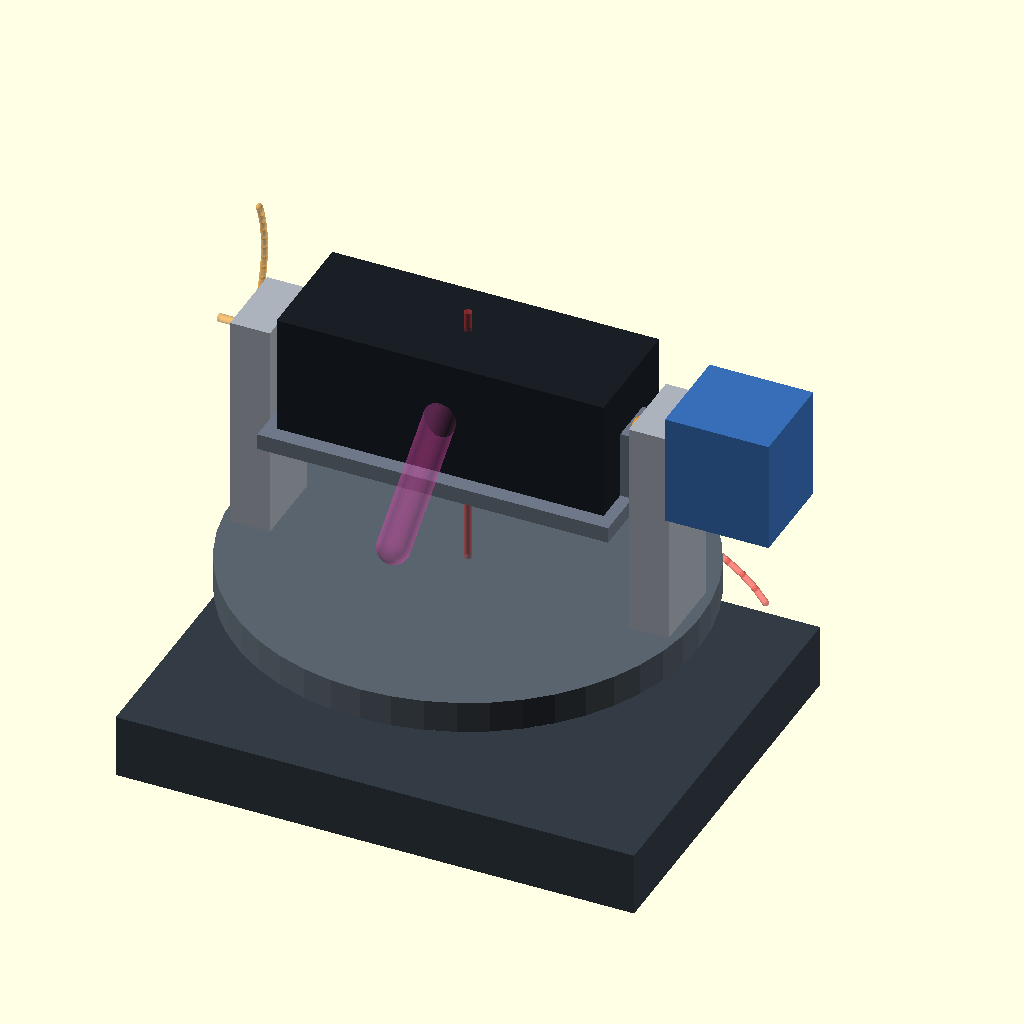
Cell 1: rendered with the file's own defaults.
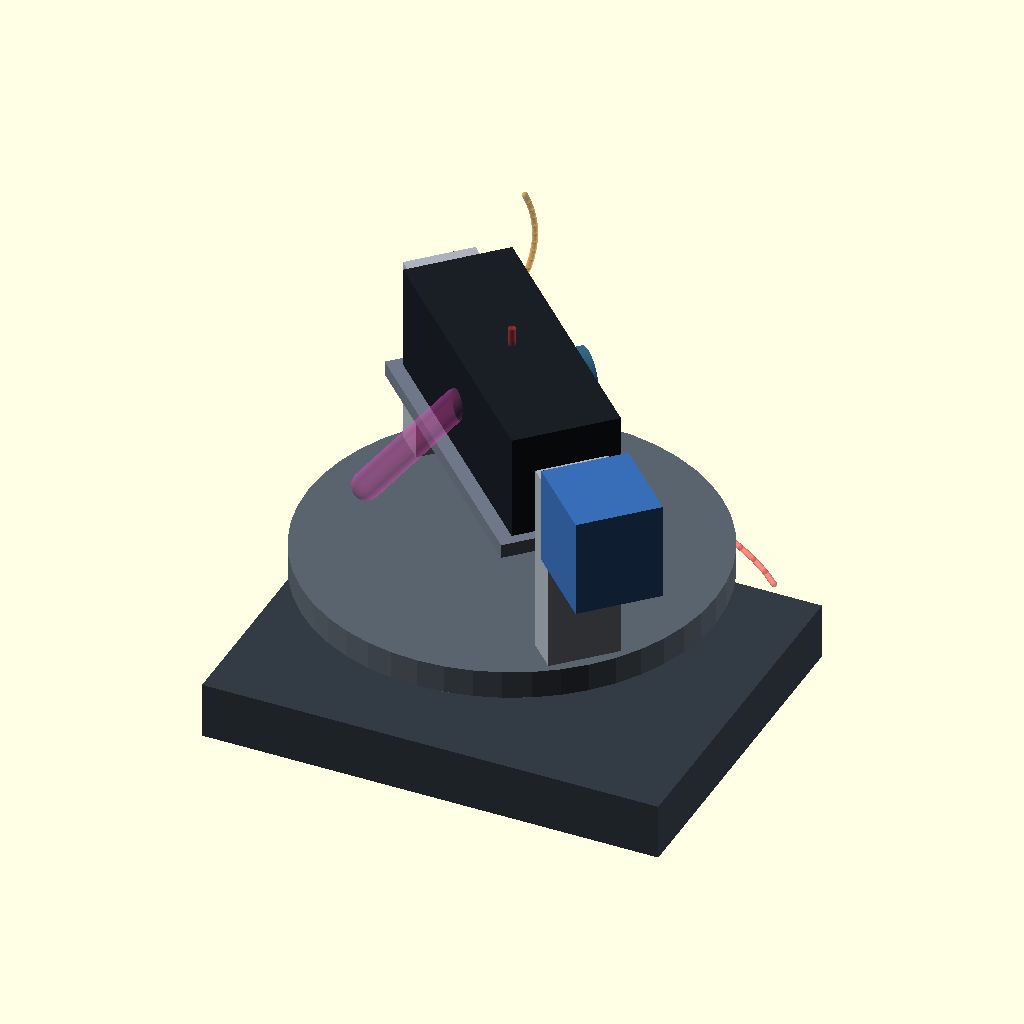
Cell 2 — pan_deg set to 45, the other parameters unchanged.
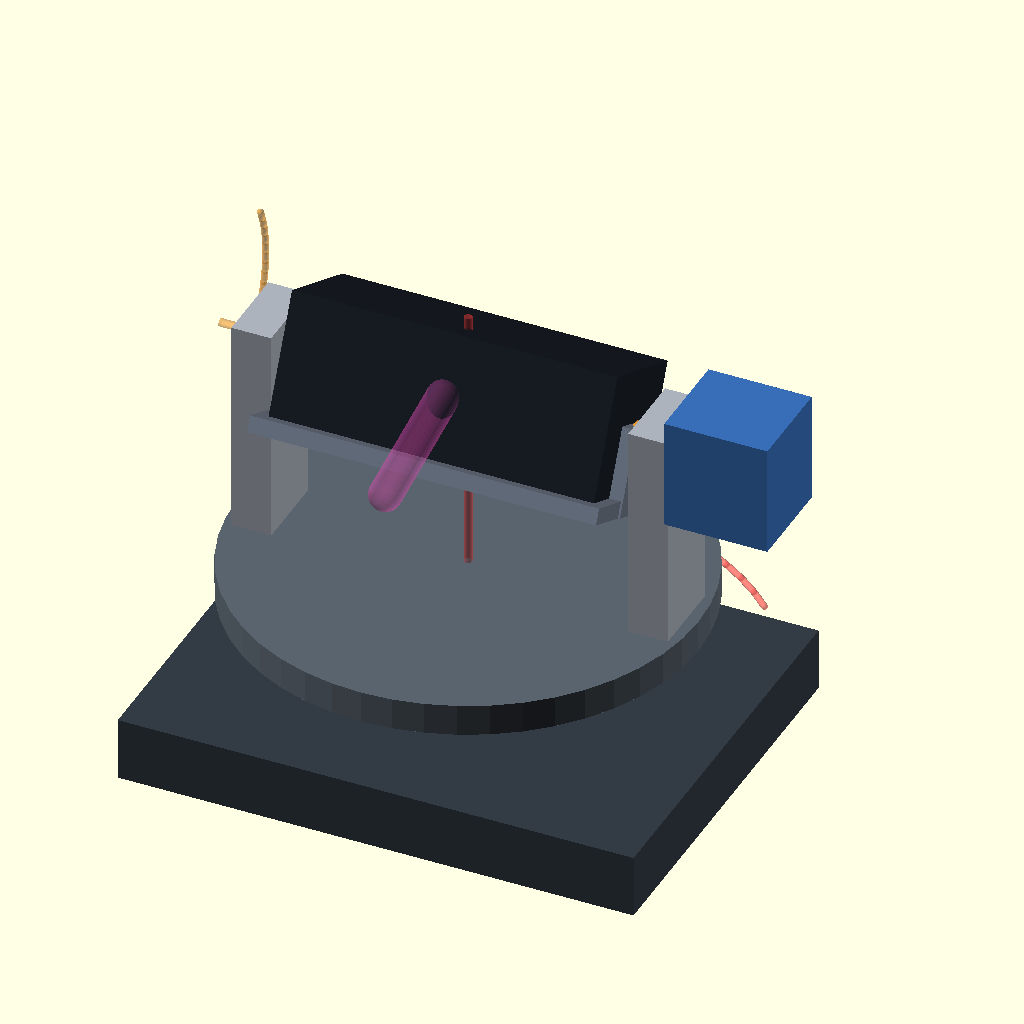
Cell 3: tilt_deg = 25 (everything else at default).
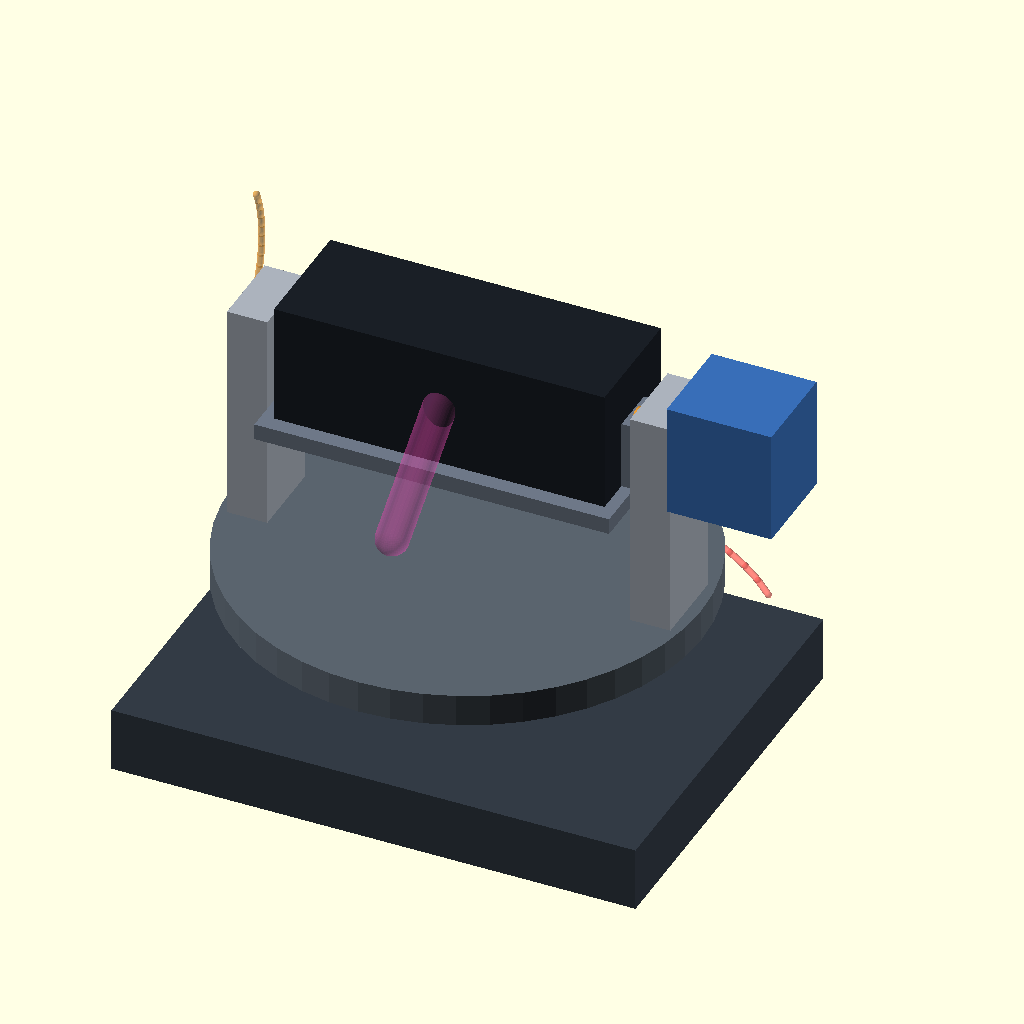
Cell 4 — show_axes set to false, the other parameters unchanged.
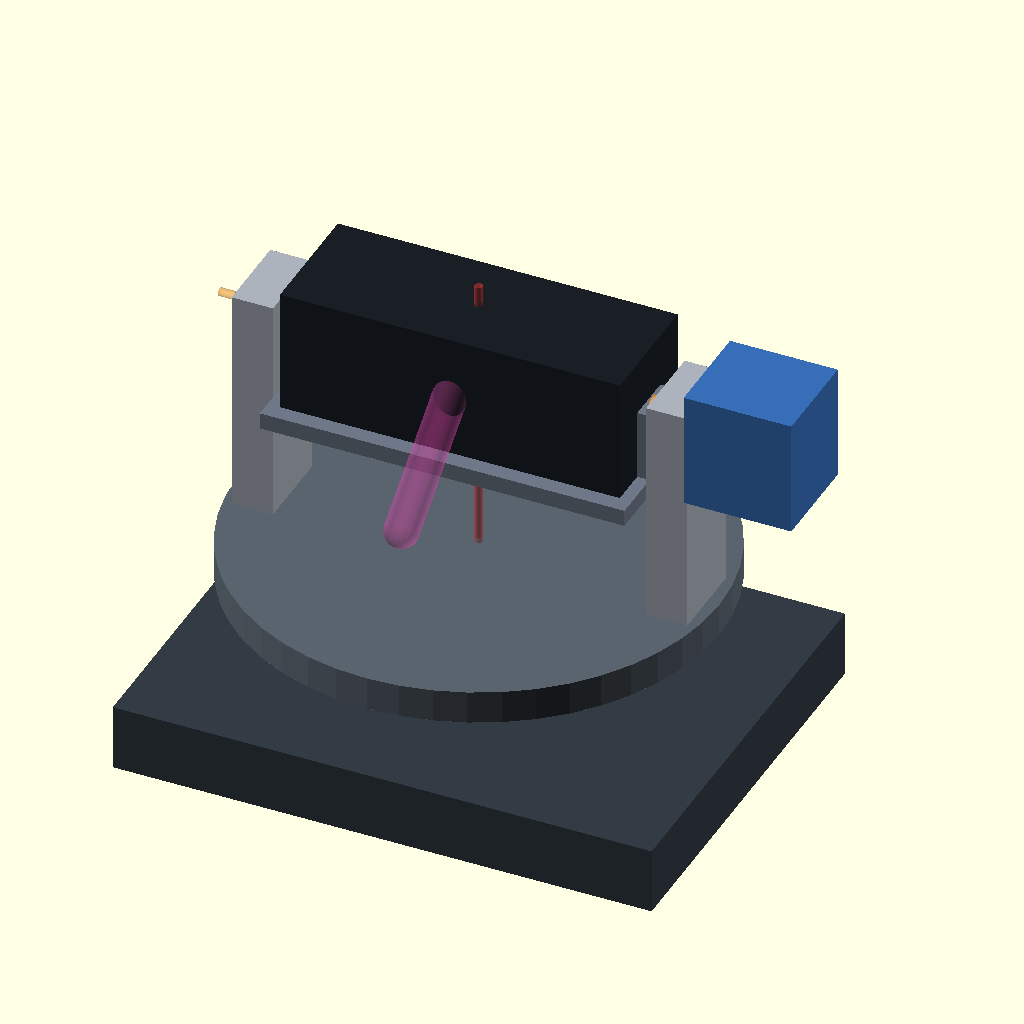
Cell 5: show_motion_ranges = false (everything else at default).
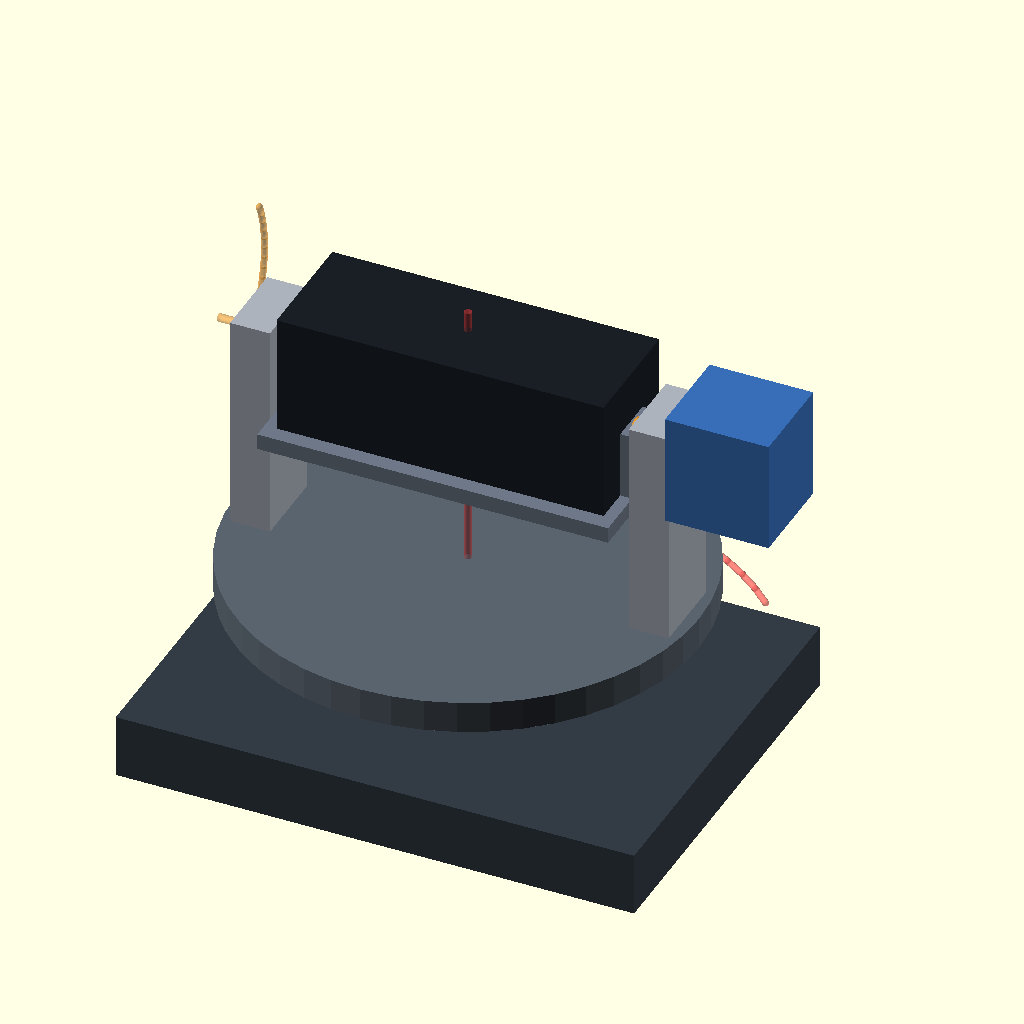
Cell 6 — show_cable_clearance set to false, the other parameters unchanged.
The same orthographic view direction (rotation 55°, 0°, 25°; colour scheme Cornfield) for every cell, with the view re-fitted per cell, so scale and position can differ between cells.
OpenSCAD source file hardware/concepts/pan_tilt_concept.scad:
// VisionControl Phase 4.5 — EDITABLE CONCEPT ONLY, NOT FOR FABRICATION.
// All dimensions are illustrative millimetres, NOT measured UGREEN specifications.
// No motor, torque, screw, bearing, cable bend or load capacity is verified.

/* [Illustrative dimensions - mm] */
base_width = 130;
base_depth = 100;
base_height = 16;
camera_width = 82;
camera_depth = 30;
camera_height = 30;
bracket_spacing = 100;
bracket_thickness = 10;
bracket_depth = 20;
support_height = 55;
platform_diameter = 116;
platform_thickness = 8;
mount_plate_thickness = 4;
camera_mount_offset = [0, 0, 0];
pan_motor_size = [30, 30, 20];
tilt_motor_size = [26, 24, 28];

/* [Illustrative motion - degrees] */
pan_deg = 0; // [-45:1:45]
tilt_deg = 0; // [-25:1:25]
pan_limit_deg = 45;
tilt_limit_deg = 25;

/* [Concept indicators] */
show_axes = true;
show_motion_ranges = true;
show_cable_clearance = true;
$fn = 48;

platform_bottom = base_height + pan_motor_size[2] + 4;
platform_top = platform_bottom + platform_thickness;
tilt_pivot_height = platform_top + support_height - 7;

assert(base_width > 0 && base_depth > 0 && base_height > 0);
assert(camera_width > 0 && camera_depth > 0 && camera_height > 0);
assert(bracket_spacing >= camera_width + bracket_thickness + 8);
assert(abs(pan_deg) <= pan_limit_deg && abs(tilt_deg) <= tilt_limit_deg);

module link(a, b, radius=1) {
    hull() {
        translate(a) sphere(r=radius);
        translate(b) sphere(r=radius);
    }
}

module stationary_base() {
    color([0.20, 0.23, 0.27])
        translate([-base_width/2, -base_depth/2, 0])
            cube([base_width, base_depth, base_height]);
    // Approximate PAN motor enclosure. Shape is not a purchased motor outline.
    color([0.22, 0.43, 0.72])
        translate([-pan_motor_size[0]/2, -pan_motor_size[1]/2, base_height])
            cube(pan_motor_size);
    color([0.65, 0.67, 0.70])
        translate([0, 0, base_height + pan_motor_size[2] - 2]) cylinder(h=9, r=5);
}

module tilt_brackets() {
    for (side=[-1,1]) {
        color([0.67, 0.70, 0.74])
            translate([side*bracket_spacing/2-bracket_thickness/2, -bracket_depth/2, platform_top])
                cube([bracket_thickness, bracket_depth, support_height]);
    }
    // Approximate TILT motor outside right bracket; mounting and shaft unverified.
    color([0.22, 0.43, 0.72])
        translate([bracket_spacing/2+bracket_thickness/2, -tilt_motor_size[1]/2,
                   tilt_pivot_height-tilt_motor_size[2]/2]) cube(tilt_motor_size);
}

module camera_cradle() {
    plate_z = camera_mount_offset[2] - camera_height/2 - mount_plate_thickness/2;
    // Plate touches the simplified camera bottom at the default offset.
    color([0.43, 0.47, 0.53])
        translate([camera_mount_offset[0], camera_mount_offset[1], plate_z])
            cube([camera_width+6, camera_depth+8, mount_plate_thickness], center=true);
    for (side=[-1,1]) {
        // Short external cradle ears/pivots; no solid axle through the webcam.
        color([0.43, 0.47, 0.53])
            translate([side*(camera_width/2+1.75), 0, plate_z/2])
                cube([3.5, 12, abs(plate_z)+mount_plate_thickness], center=true);
        color([0.85, 0.57, 0.20])
            translate([side*(camera_width/2+6),0,0]) rotate([0,90,0]) cylinder(h=10,r=3,center=true);
    }
    // Approximate UGREEN-like camera body, intentionally generic and unmeasured.
    color([0.10, 0.12, 0.15]) translate(camera_mount_offset)
        cube([camera_width, camera_depth, camera_height], center=true);
    color([0.20, 0.40, 0.52])
        translate(camera_mount_offset + [0,camera_depth/2+1,0])
            rotate([-90,0,0]) cylinder(h=5,r=8);
    if (show_cable_clearance) {
        // Transparent rear clearance/path indicator, not a verified cable route.
        color([0.9,0.3,0.7,0.3])
            link(camera_mount_offset+[0,-camera_depth/2,0], [0,-camera_depth/2-25,-20], 4);
    }
}

module moving_assembly() {
    // +pan points camera toward world +X; camera's neutral forward direction +Y.
    rotate([0,0,-pan_deg]) {
        color([0.35,0.39,0.43]) translate([0,0,platform_bottom])
            cylinder(h=platform_thickness,d=platform_diameter);
        tilt_brackets();
        translate([0,0,tilt_pivot_height]) {
            // +tilt points down, not a claim about a future servo's polarity.
            rotate([-tilt_deg,0,0]) camera_cradle();
            if (show_axes) color([1,0.58,0.1,0.32])
                rotate([0,90,0]) cylinder(h=bracket_spacing+25,r=1,center=true);
            if (show_motion_ranges) color([1,0.58,0.1,0.4])
                for (a=[-tilt_limit_deg:5:tilt_limit_deg-5])
                    link([-bracket_spacing/2-15,30*cos(a),-30*sin(a)],
                         [-bracket_spacing/2-15,30*cos(a+5),-30*sin(a+5)],0.8);
        }
    }
}

stationary_base();
moving_assembly();
if (show_axes) color([0.95,0.25,0.25,0.4])
    translate([0,0,base_height]) cylinder(h=tilt_pivot_height+20-base_height,r=1);
if (show_motion_ranges) color([0.95,0.25,0.25,0.4])
    for (a=[-pan_limit_deg:5:pan_limit_deg-5])
        link([72*sin(a),72*cos(a),base_height+2],
             [72*sin(a+5),72*cos(a+5),base_height+2],0.8);
Customizer parameters (derived from the source; name, type, default, range or options):
base_width: number, default 130
base_depth: number, default 100
base_height: number, default 16
camera_width: number, default 82
camera_depth: number, default 30
camera_height: number, default 30
bracket_spacing: number, default 100
bracket_thickness: number, default 10
bracket_depth: number, default 20
support_height: number, default 55
platform_diameter: number, default 116
platform_thickness: number, default 8
mount_plate_thickness: number, default 4
camera_mount_offset: vector, default [0, 0, 0]
pan_motor_size: vector, default [30, 30, 20]
tilt_motor_size: vector, default [26, 24, 28]
pan_deg: number, default 0, range -45 to 45, step 1
tilt_deg: number, default 0, range -25 to 25, step 1
pan_limit_deg: number, default 45
tilt_limit_deg: number, default 25
show_axes: bool, default true
show_motion_ranges: bool, default true
show_cable_clearance: bool, default true
